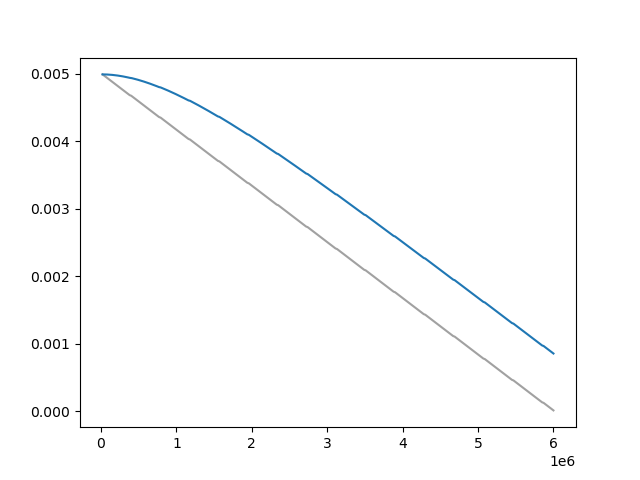

Source data for this figure (header and first rows):
Wall time, Step, Value
1714034842, 20000, 0.004991
1714034865, 30000, 0.004983
1714034888, 40000, 0.004974
1714034911, 50000, 0.004966
1714034934, 60000, 0.004957
1714034957, 70000, 0.004949
1714034980, 80000, 0.00494
1714035002, 90000, 0.004932
1714035025, 100000, 0.004923
1714035047, 110000, 0.004915
1714035071, 120000, 0.004906
1714035094, 130000, 0.004897
1714035117, 140000, 0.004889
1714035139, 150000, 0.00488
1714035162, 160000, 0.004872
1714035185, 170000, 0.004863
1714035208, 180000, 0.004855
1714035231, 190000, 0.004846
1714035254, 200000, 0.004838
1714035276, 210000, 0.004829
1714035299, 220000, 0.004821
1714035322, 230000, 0.004812
1714035344, 240000, 0.004804
1714035367, 250000, 0.004795
1714035390, 260000, 0.004786
1714035413, 270000, 0.004778
1714035436, 280000, 0.004769
1714035458, 290000, 0.004761
1714035481, 300000, 0.004752
1714035504, 310000, 0.004744
1714035526, 320000, 0.004735
1714035549, 330000, 0.004727
1714035572, 340000, 0.004718
1714035595, 350000, 0.00471
1714035618, 360000, 0.004701
1714035641, 370000, 0.004693
1714035664, 380000, 0.004684
1714035707, 400000, 0.004676
1714035730, 410000, 0.004667
1714035753, 420000, 0.004658
1714035776, 430000, 0.00465
1714035798, 440000, 0.004641
1714035821, 450000, 0.004633
1714035844, 460000, 0.004624
1714035866, 470000, 0.004616
1714035889, 480000, 0.004607
1714035912, 490000, 0.004599
1714035935, 500000, 0.00459
1714035958, 510000, 0.004582
1714035980, 520000, 0.004573
1714036003, 530000, 0.004564
1714036026, 540000, 0.004556
1714036049, 550000, 0.004547
1714036072, 560000, 0.004539
1714036095, 570000, 0.00453
1714036117, 580000, 0.004522
1714036141, 590000, 0.004513
1714036164, 600000, 0.004505
1714036186, 610000, 0.004496
1714036210, 620000, 0.004488
... 524 more rows
